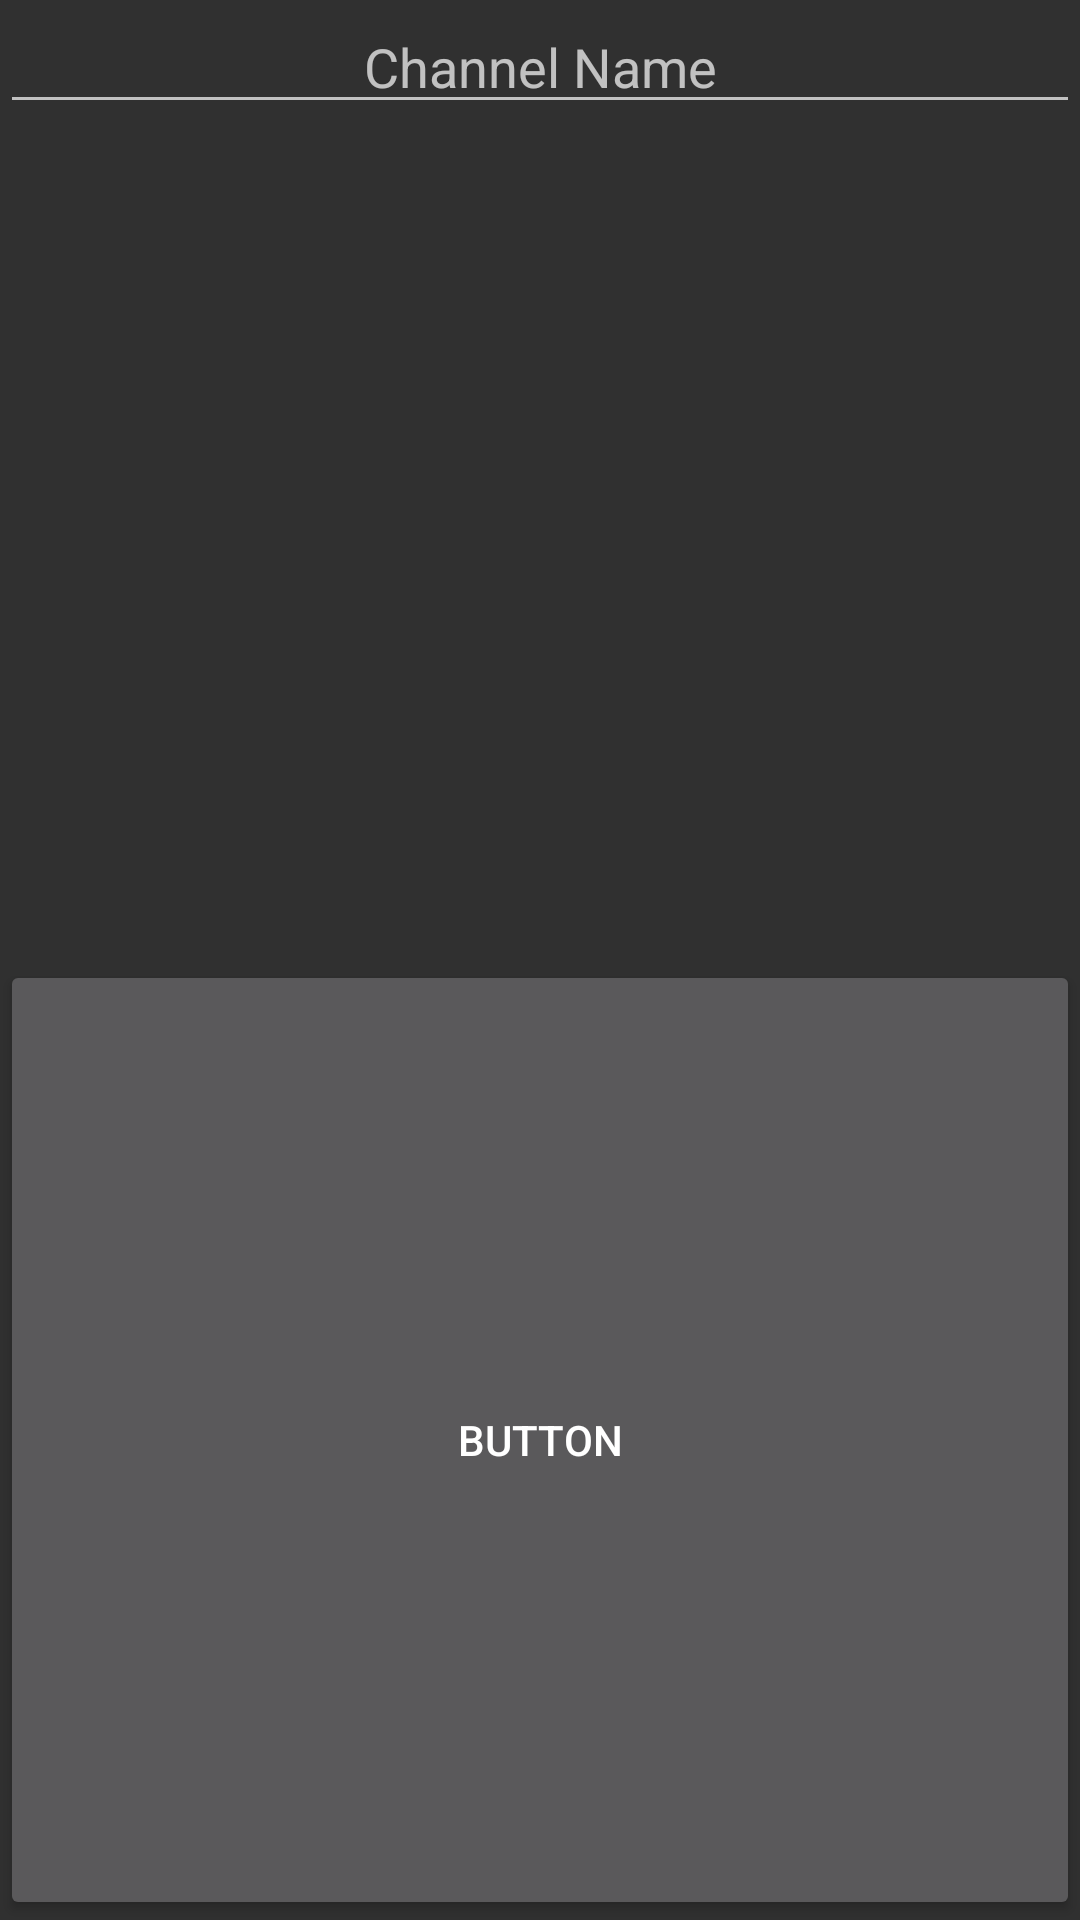

Produce the Android XML layout that renders to this screen, including the resource entries it uses.
<!-- AndroidManifest.xml: application theme TournamentorTheme -->
<!-- res/layout/dialog_edit_channel_name.xml -->
<?xml version="1.0" encoding="utf-8"?>
<LinearLayout xmlns:android="http://schemas.android.com/apk/res/android"
    xmlns:app="http://schemas.android.com/apk/res-auto"
    android:orientation="vertical"
    android:layout_width="match_parent" android:layout_height="match_parent">

    <LinearLayout
        android:layout_width="match_parent"
        android:layout_height="match_parent"
        android:layout_weight="1"
        android:orientation="horizontal">

        <EditText
            android:id="@+id/edit_channel_name"
            android:layout_width="wrap_content"
            android:layout_height="wrap_content"
            android:layout_weight="1"
            android:ems="10"
            android:gravity="center"
            android:hint="Channel Name"
            android:inputType="textPersonName" />

    </LinearLayout>

    <LinearLayout
        android:layout_width="match_parent"
        android:layout_height="match_parent"
        android:layout_weight="1"
        android:orientation="horizontal">

        <Button
            android:id="@+id/change_channel_name_submit"
            android:layout_width="match_parent"
            android:layout_height="match_parent"
            android:layout_weight="1"
            android:text="Button" />
    </LinearLayout>

</LinearLayout>
<!-- resources referenced by this layout -->
<resources>
  <style name="TournamentorTheme" parent="Theme.AppCompat.NoActionBar">
          <item name="colorAccent">@android:color/holo_orange_dark</item>
      </style>
</resources>
